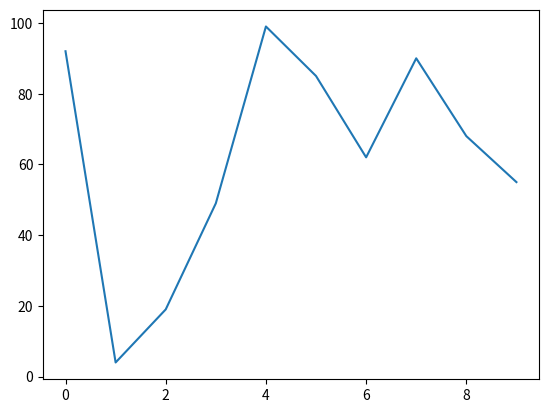

Write Python code to recreate this figure.
import pandas as pd
import numpy as np
import matplotlib.pyplot as plt

numbers = np.random.randint(0, 100, 10)
print(numbers)

#convert to dataframe
df = pd.DataFrame(numbers)

print(df)

# plot the dataframe
plt.plot(df)